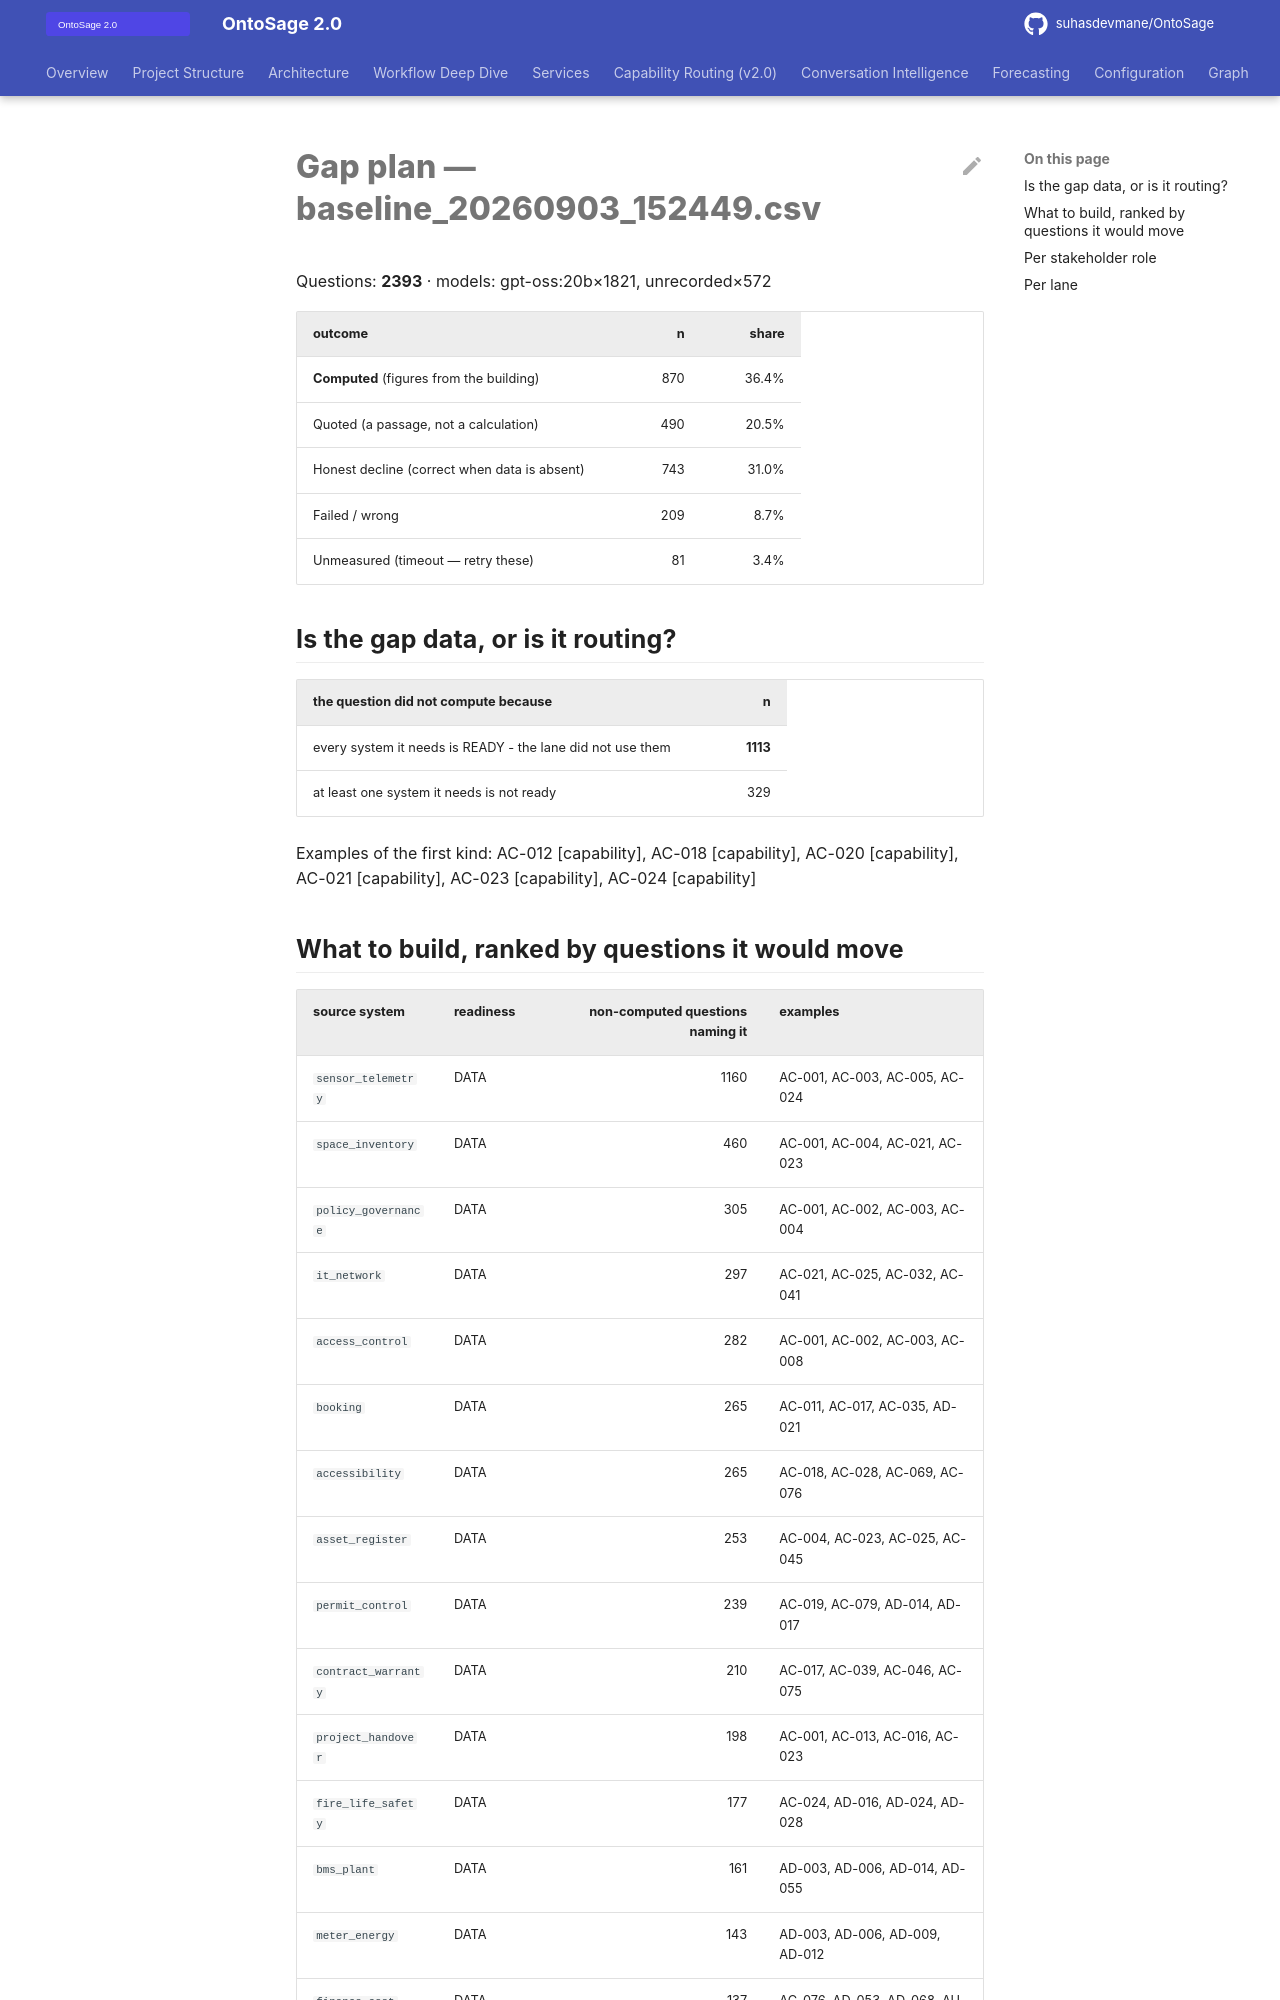

repository: suhasdevmane/OntoSage · page: V7_GAP_PLAN/index.html · generator: mkdocs

# Gap plan — baseline_20260903_152449.csv

Questions: **2393**  ·  models: gpt-oss:20b×1821, unrecorded×572

| outcome | n | share |
|---|---:|---:|
| **Computed** (figures from the building) | 870 | 36.4% |
| Quoted (a passage, not a calculation) | 490 | 20.5% |
| Honest decline (correct when data is absent) | 743 | 31.0% |
| Failed / wrong | 209 | 8.7% |
| Unmeasured (timeout — retry these) | 81 | 3.4% |

## Is the gap data, or is it routing?

| the question did not compute because | n |
|---|---:|
| every system it needs is READY - the lane did not use them | **1113** |
| at least one system it needs is not ready | 329 |

Examples of the first kind: AC-012 [capability], AC-018 [capability], AC-020 [capability], AC-021 [capability], AC-023 [capability], AC-024 [capability]
